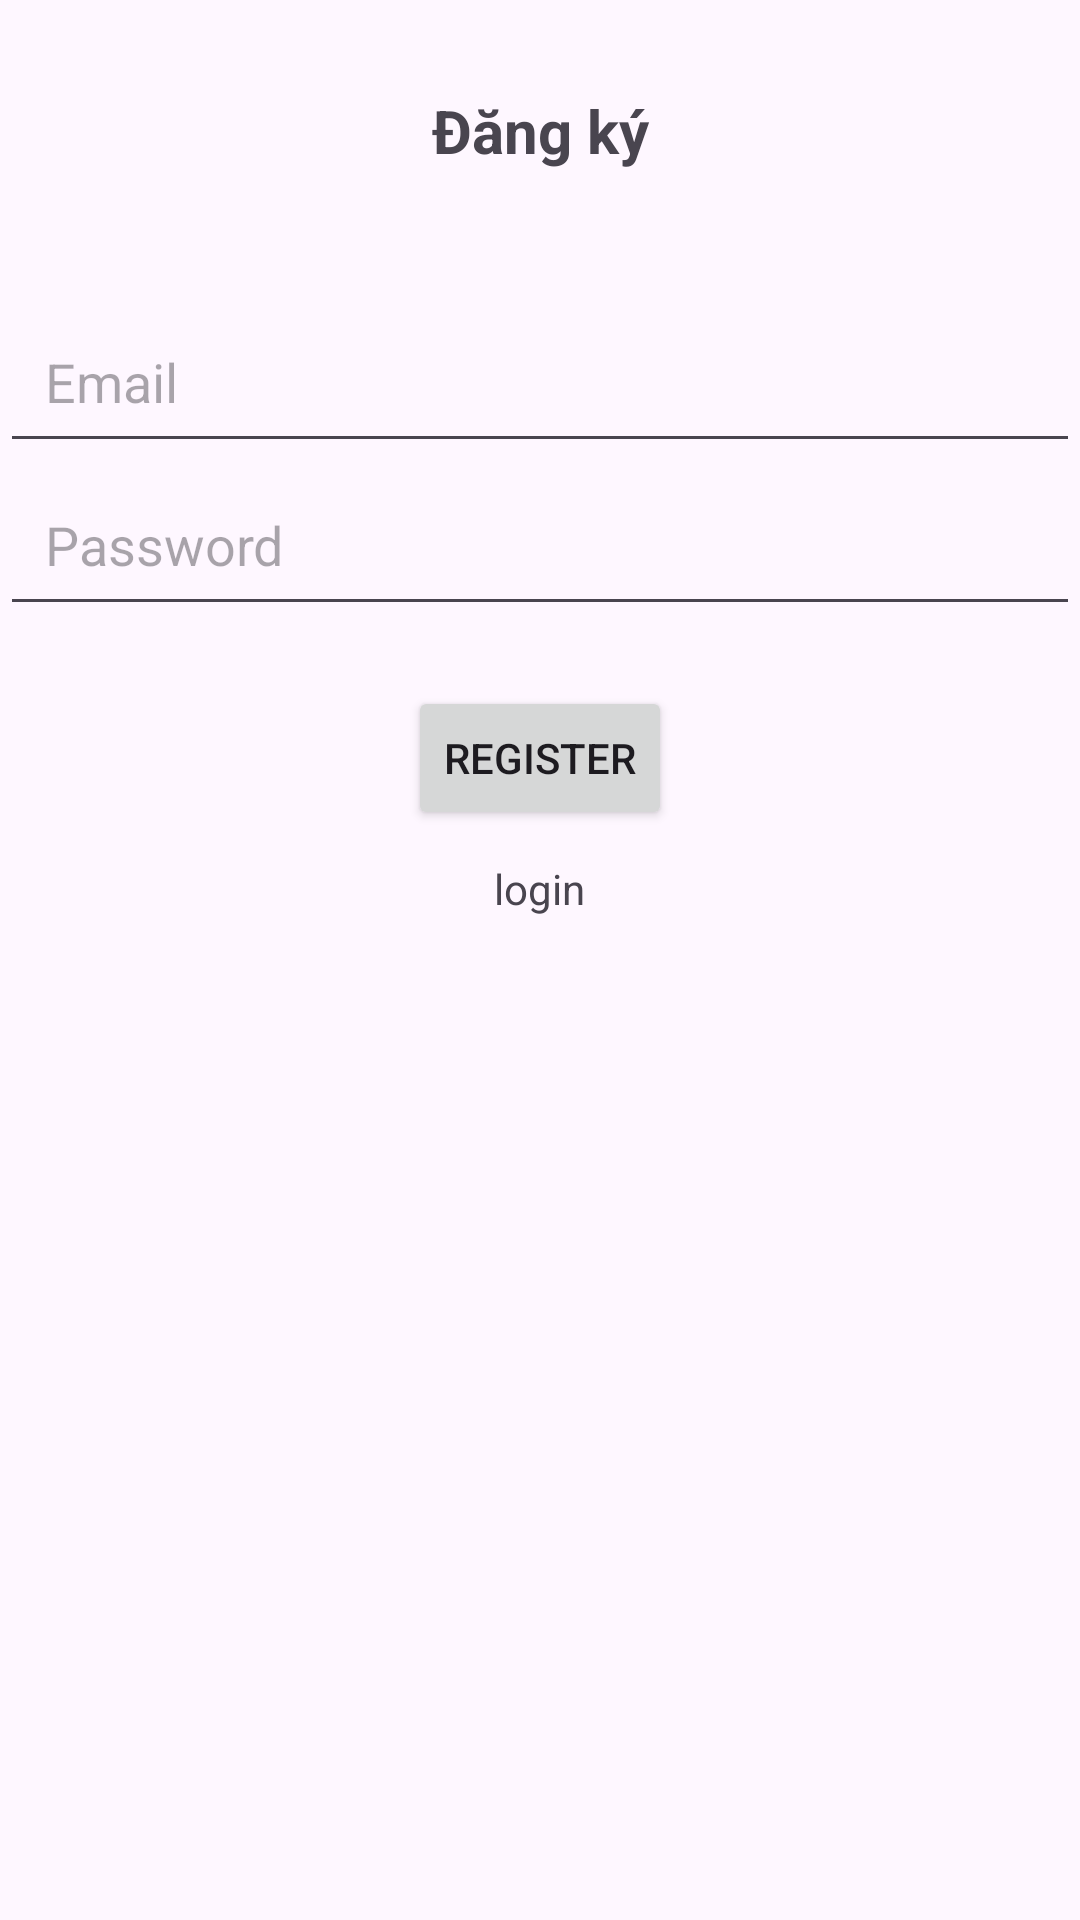

This screen was rendered from an Android layout file. Write that file and the resources it references.
<!-- AndroidManifest.xml: application theme Theme.Thanghtph31577_AND103_lab1 -->
<!-- res/layout/activity_resgiter.xml -->
<?xml version="1.0" encoding="utf-8"?>
<RelativeLayout xmlns:android="http://schemas.android.com/apk/res/android"
    xmlns:tools="http://schemas.android.com/tools"
    android:layout_width="match_parent"
    android:layout_height="match_parent"
    android:layout_marginHorizontal="20dp">
  <TextView
      android:layout_width="match_parent"
      android:layout_height="wrap_content"
      android:text="Đăng ký"
      android:textSize="20sp"
      android:textStyle="bold"
      android:textAlignment="center"
      android:layout_marginTop="30dp"
    />

  <EditText
      android:id="@+id/editTextEmail"
      android:layout_width="match_parent"
      android:layout_height="wrap_content"
      android:hint="Email"
      android:layout_marginTop="100dp"
      android:padding="15dp"/>

  <EditText
      android:id="@+id/editTextPassword"
      android:layout_width="match_parent"
      android:layout_height="wrap_content"
      android:hint="Password"
      android:layout_below="@id/editTextEmail"
      android:inputType="textPassword"

      android:padding="15dp"/>

  <Button
      android:id="@+id/buttonLogin"
      android:layout_width="wrap_content"
      android:layout_height="wrap_content"
      android:text="Register"
      android:layout_below="@id/editTextPassword"
      android:layout_marginTop="20dp"
      android:layout_centerHorizontal="true"/>

  <TextView
      android:id="@+id/tv_login"
      android:layout_width="wrap_content"
      android:layout_height="wrap_content"
      android:text="login"
      android:layout_below="@id/buttonLogin"
      android:layout_marginTop="10dp"
      android:layout_centerHorizontal="true"/>



</RelativeLayout>
<!-- resources referenced by this layout -->
<resources>
  <style name="Theme.Thanghtph31577_AND103_lab1" parent="Base.Theme.Thanghtph31577_AND103_lab1" />
  <style name="Base.Theme.Thanghtph31577_AND103_lab1" parent="Theme.Material3.DayNight.NoActionBar">
          
          
      </style>
</resources>
